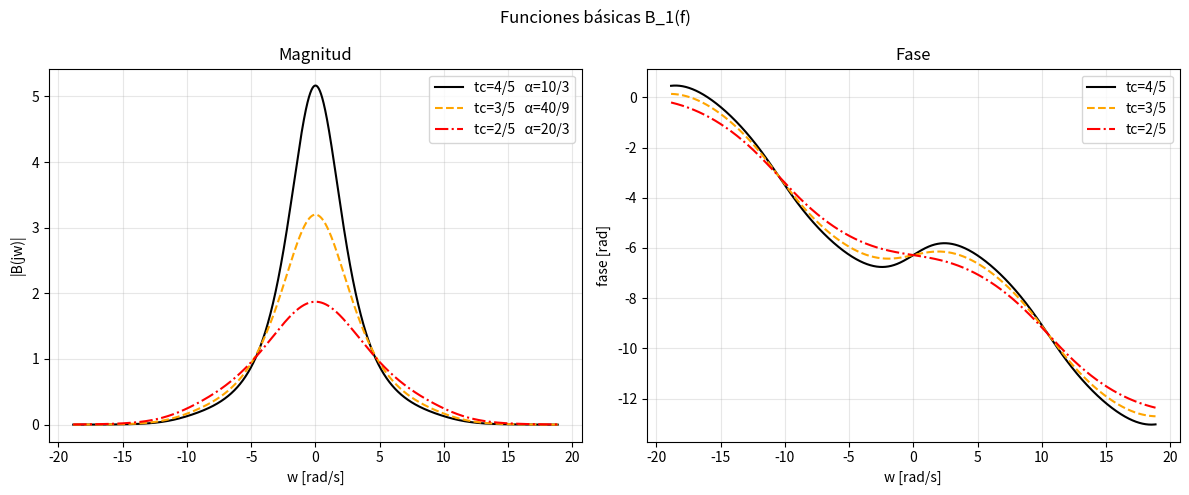
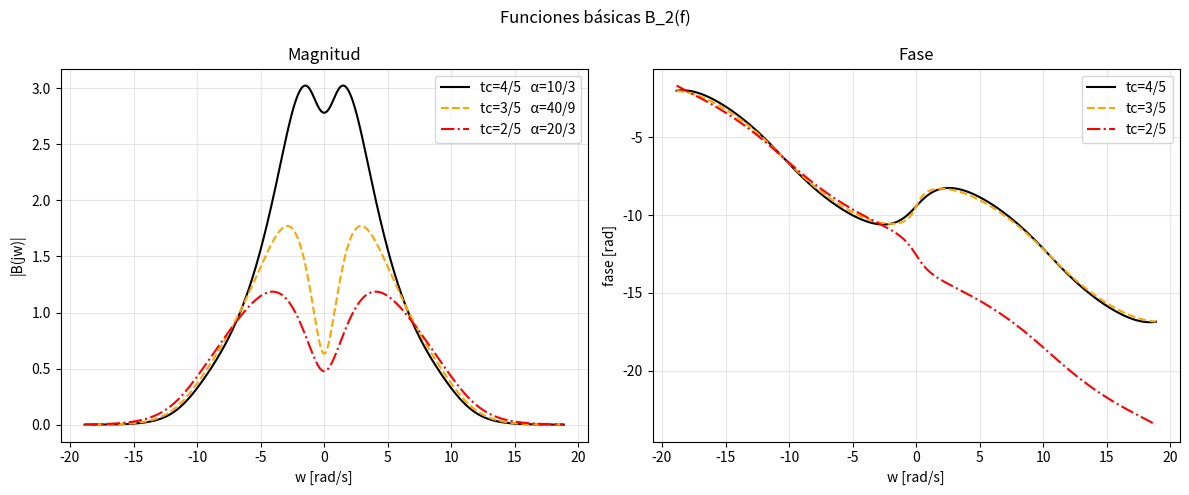
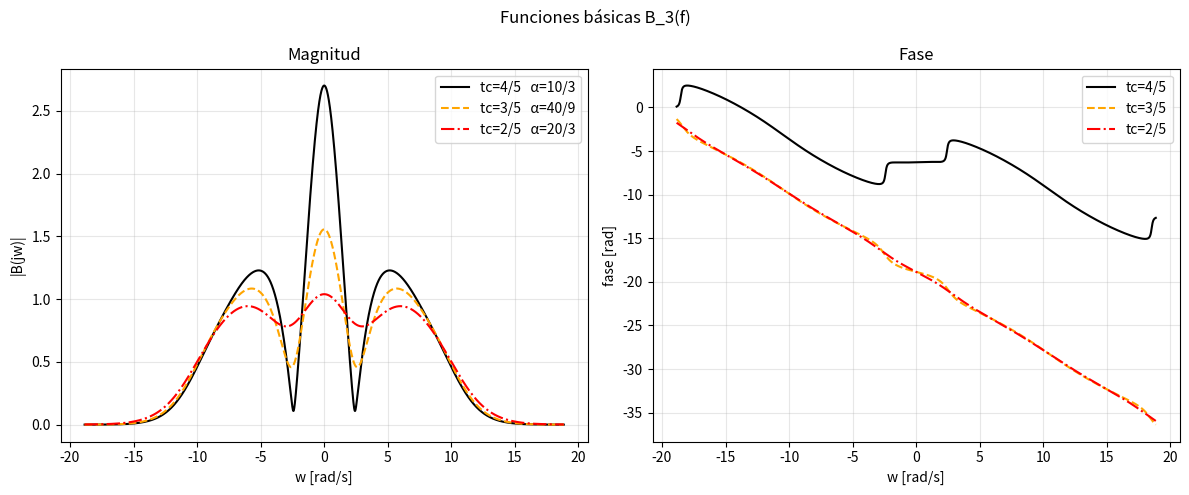
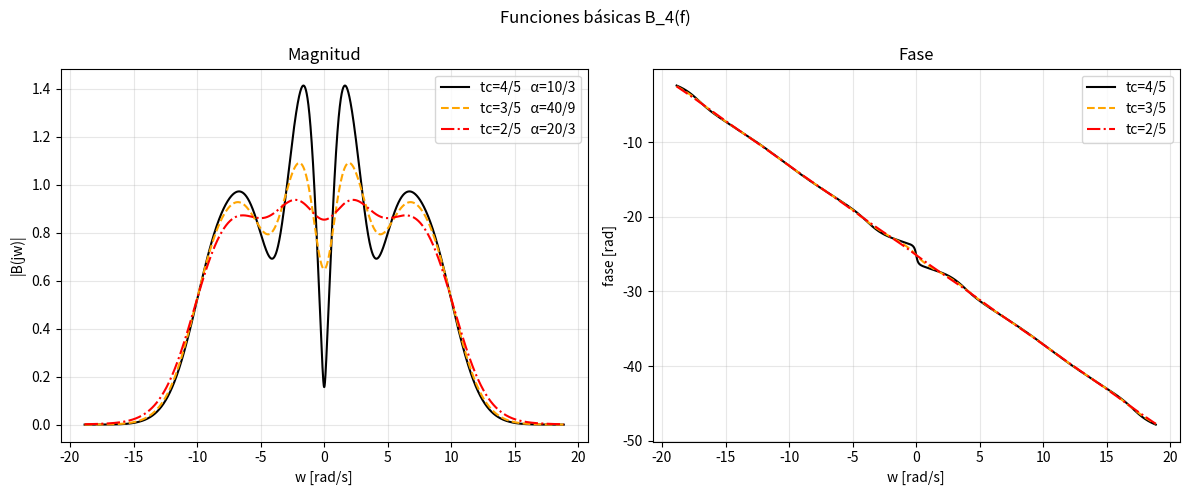
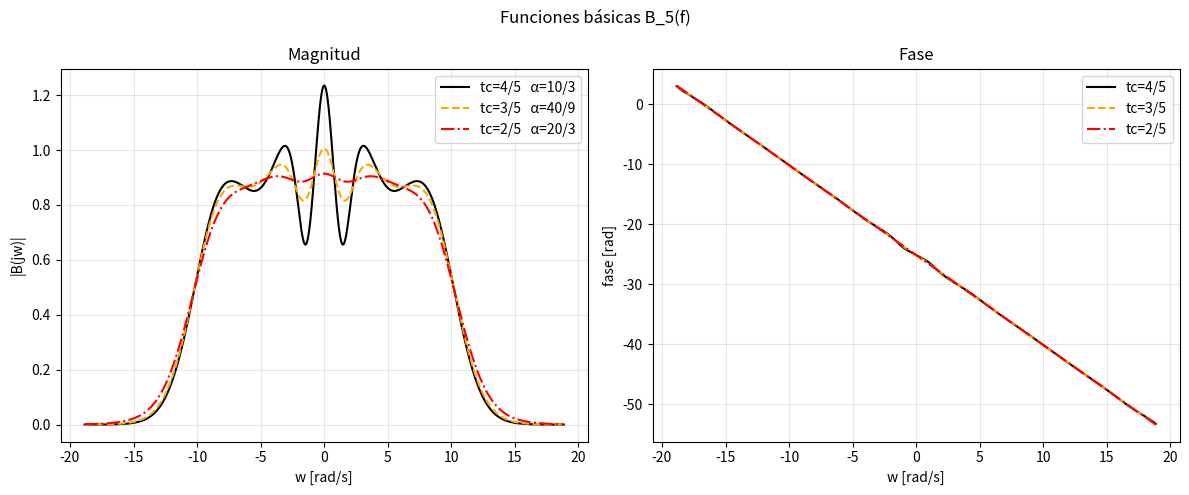
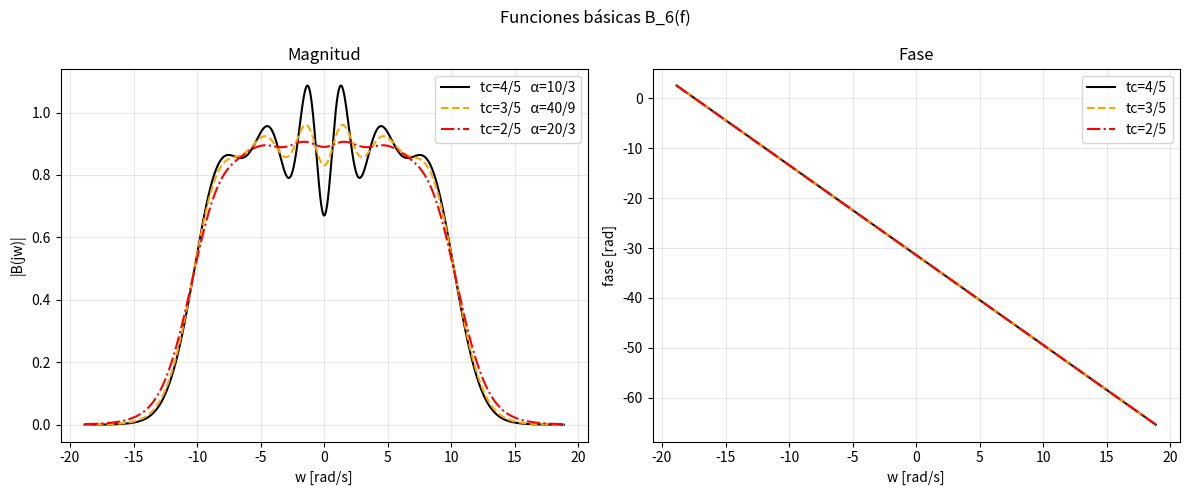
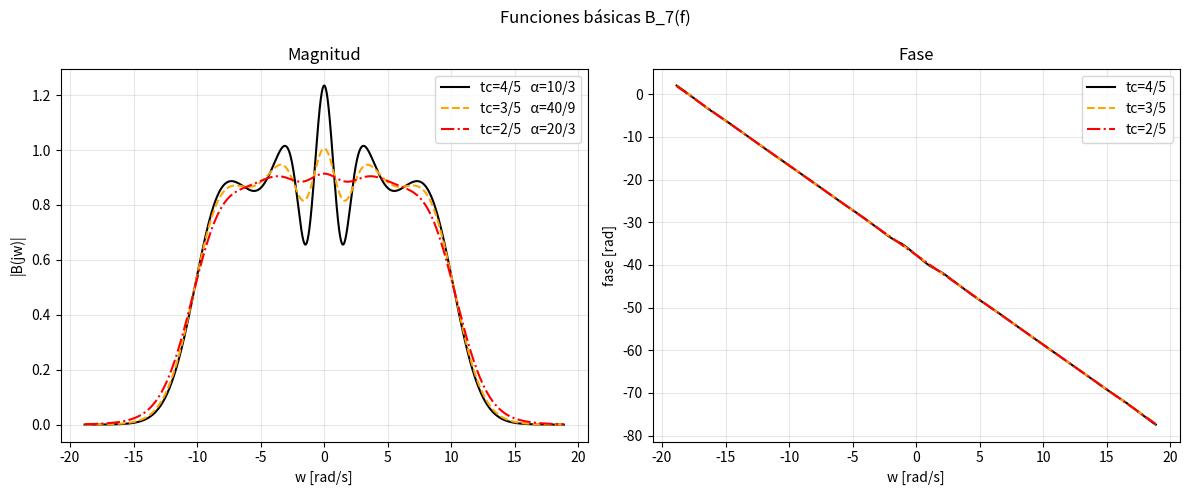
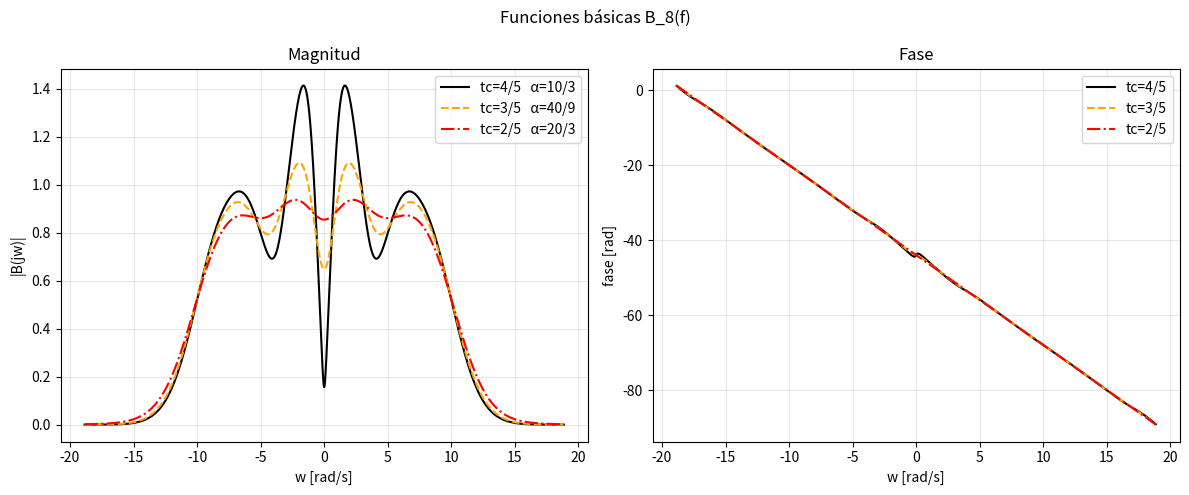
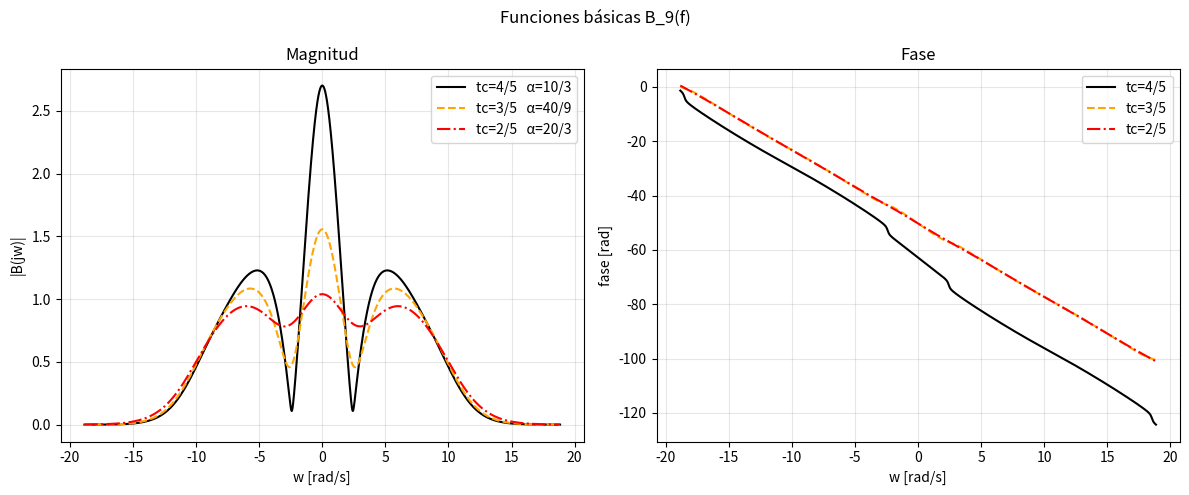
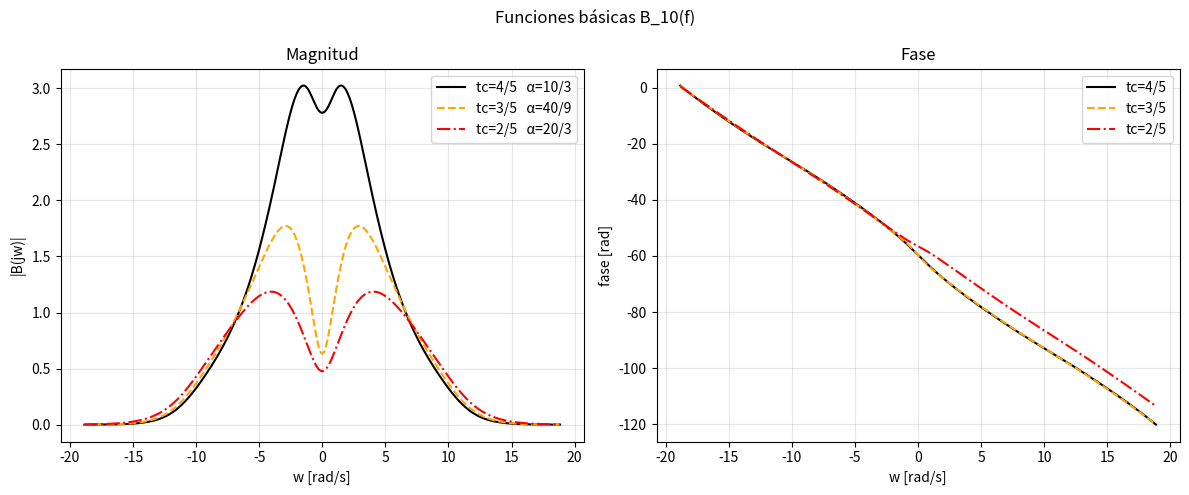
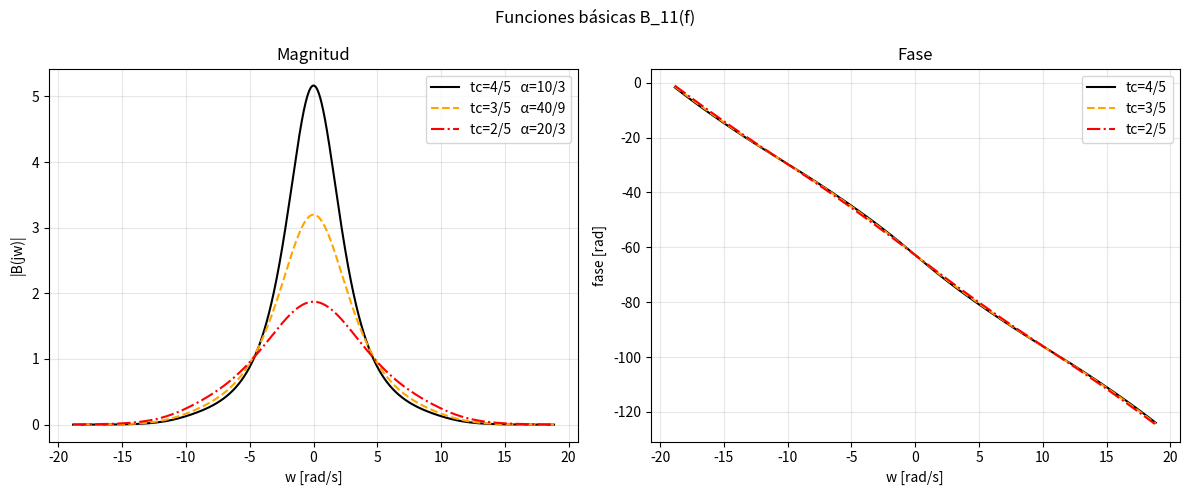

The script that saved these images, in order:
# FILTRO RC de tres etapas- en frecuencia
import numpy as np
from numpy.linalg import inv
import matplotlib.pyplot as plt
from fractions import Fraction
import random as rnd
# Tiempos de covarianza a comparar
tc_values = [4/5,3/5,2/5]
N =11
deltaT =0.3
t0 = np.linspace(-5, 5, 1000)
TI = np.array([deltaT * i for i in range(1, N + 1)]) # para centrar la primer muestra en deltaT y un muestreo uniforme
#Tmin, Tmax = 0.01, 3 #muestreo no uniforme
#TI = np.sort(np.random.uniform(Tmin, Tmax, N))
print("INICIO")
print("Tiempos de muestreo:", TI)

# Colores para cada tiempo de covarianza
colors = ['black', 'orange', 'red']
line_styles = ['-', '--', '-.']

# Para cada función básica
for j in range(N):
    fig, (ax1, ax2) = plt.subplots(1, 2, figsize=(12, 5))

    # Para cada tiempo de covarianza
    for idx, tc in enumerate(tc_values):
        alfa = 8 / (3 * tc)  # para cada tc


        # Función de covarianza
        def covarianza(t1, t2, alfa):
            return (1 + (alfa * np.abs(t1 - t2)) + (alfa ** 2 * (t1 - t2) ** 2) / 3) * np.exp(-alfa * np.abs(t1 - t2))


        # Matriz de covarianza
        kx = np.zeros((N, N))
        for i in range(N):
            for k in range(N):
                kx[i, k] = covarianza(TI[i], TI[k], alfa)

        # Matriz inversa
        a = inv(kx)

        print("matriz de covarianza")
        print(kx)
        print("Matriz inversa de covarianza")
        print(a)
        # Espectro
        f0 = np.linspace(-3, 3, 10000)
        w0 = 2 * np.pi * f0
        sx = (16 * alfa ** 5) / (alfa ** 2 + w0 ** 2) ** 3


        # Función básica en frecuencia
        def funcion_basica_fre(w0, j, TI, a, sx, N):
            return sx * sum(a[i, j] * np.exp(-1j * w0 * TI[i]) for i in range(N))


        Bj = funcion_basica_fre(w0, j, TI, a, sx, N)
        # Graficas
        # magnitud
        tc_fraccion = [str(Fraction(tc).limit_denominator()) for tc in tc_values]
        alfa_fraccion = [str(Fraction(alfa).limit_denominator()) for tc in tc_values]
        ax1.plot(w0, np.abs(Bj), color=colors[idx], linestyle=line_styles[idx],
                 linewidth=1.5, label=f'tc={tc_fraccion[idx]}   α={alfa_fraccion[idx]}')
        # fase
        ax2.plot(w0,(np.unwrap(np.angle(Bj))), color=colors[idx],
                 linestyle=line_styles[idx], linewidth=1.5, label=f'tc={tc_fraccion[idx]}')

    # TITULOS
    ax1.set_title('Magnitud')
    ax1.grid(True, alpha=0.3)
    ax1.set_xlabel('w [rad/s]')
    ax1.set_ylabel('|B(jw)|')
    ax1.legend(loc='best')
    # TITULOS-FASE
    ax2.set_title('Fase')
    ax2.grid(True, alpha=0.3)
    ax2.set_xlabel('w [rad/s]')
    ax2.set_ylabel('fase [rad]')
    ax2.legend(loc='best')
    plt.suptitle(f'Funciones básicas B_{j + 1}(f)')
    plt.tight_layout()
    plt.show()
